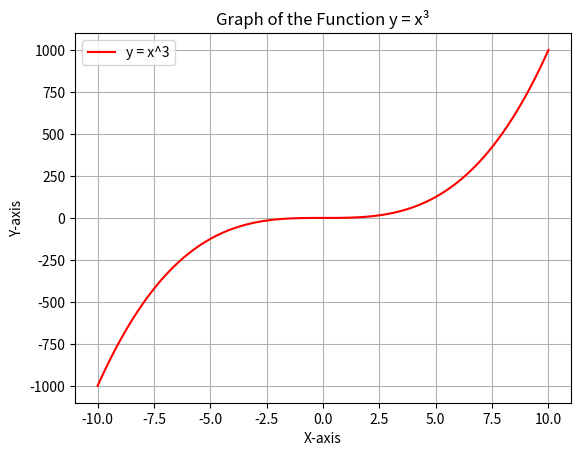

Python code for this plot:
import matplotlib.pyplot as plt
import numpy as np

# Define the function and draw the graph
x = np.linspace(-10, 10, 100)
y = x*x*x

plt.plot(x, y, label='y = x^3', color='red')

# Add labels, title, and grid
plt.xlabel('X-axis')
plt.ylabel('Y-axis')
plt.title('Graph of the Function y = x³')
plt.grid(True)
plt.legend()

# Show the plot
plt.show()
